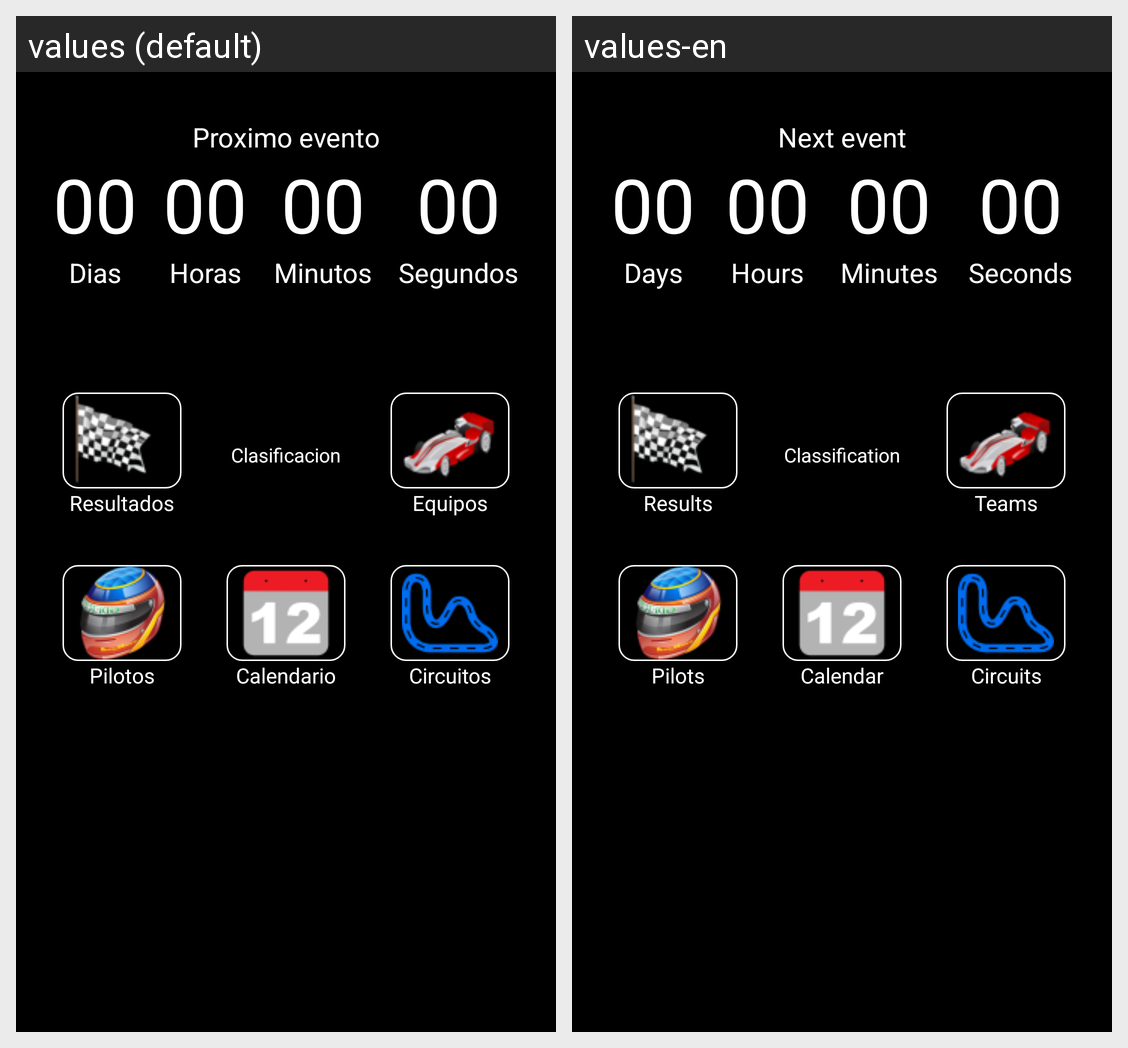

The same Android screen rendered under two of its app's locales, left to right. List the strings drawn on it with the default value and each locale's translation.
Android screen res/layout/content_main.xml rendered under 2 locales, left to right: values (default), values-en. Device: Nexus 5 (rendered at 1080×1920; each locale shown at half size, 540×960, under a caption strip naming it); theme AppTheme.NoActionBar.
Strings drawn on this screen, with the default value and each locale's value (text and hints the layout hard-codes, and strings that could not be matched under every locale, appear in the picture but are not listed):

Pilotos
  values: Pilotos
  values-en: Pilots

Calendario
  values: Calendario
  values-en: Calendar

Circuitos
  values: Circuitos
  values-en: Circuits

Resultados
  values: Resultados
  values-en: Results

Clasificacion
  values: Clasificacion
  values-en: Classification

Equipos
  values: Equipos
  values-en: Teams

Proximo_exento
  values: Proximo evento
  values-en: Next event

Dias
  values: Dias
  values-en: Days

Horas
  values: Horas
  values-en: Hours

Minutos
  values: Minutos
  values-en: Minutes

Segundos
  values: Segundos
  values-en: Seconds
